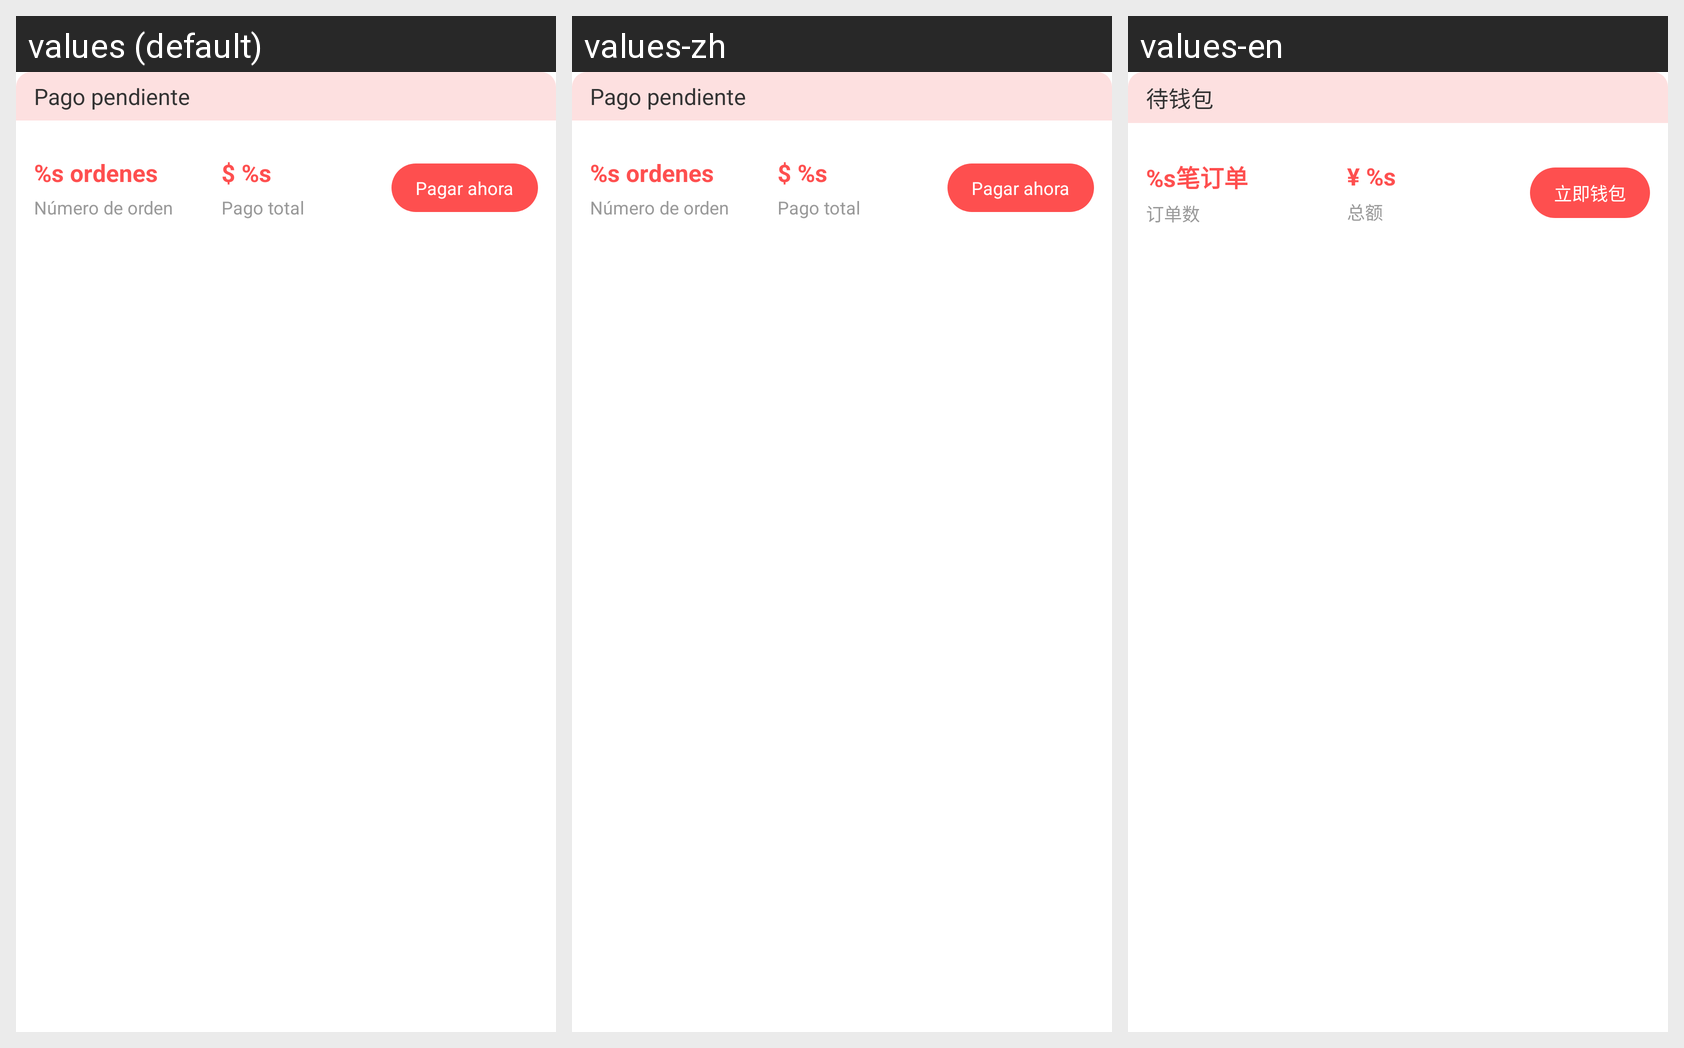

This grid shows one Android layout under several languages. Give, for every string resource on the screen, its name, the default text and each shown locale's text.
Android screen res/layout/layout_home_repay_info.xml rendered under 3 locales, left to right: values (default), values-zh, values-en. Device: Nexus 5 (rendered at 1080×1920; each locale shown at half size, 540×960, under a caption strip naming it); theme AppTheme.
Strings drawn on this screen, with the default value and each locale's value (text and hints the layout hard-codes, and strings that could not be matched under every locale, appear in the picture but are not listed):

total_order_hint
  values: Pago pendiente
  values-zh: Pago pendiente
  values-en: 待钱包

orders
  values: %s ordenes
  values-zh: %s ordenes
  values-en: %s笔订单

total_orders
  values: Número de orden
  values-zh: Número de orden
  values-en: 订单数

amount_unit
  values: $ %s
  values-zh: $ %s
  values-en: ¥ %s

total_repay
  values: Pago total
  values-zh: Pago total
  values-en: 总额

repay_btn
  values: Pagar ahora
  values-zh: Pagar ahora
  values-en: 立即钱包
